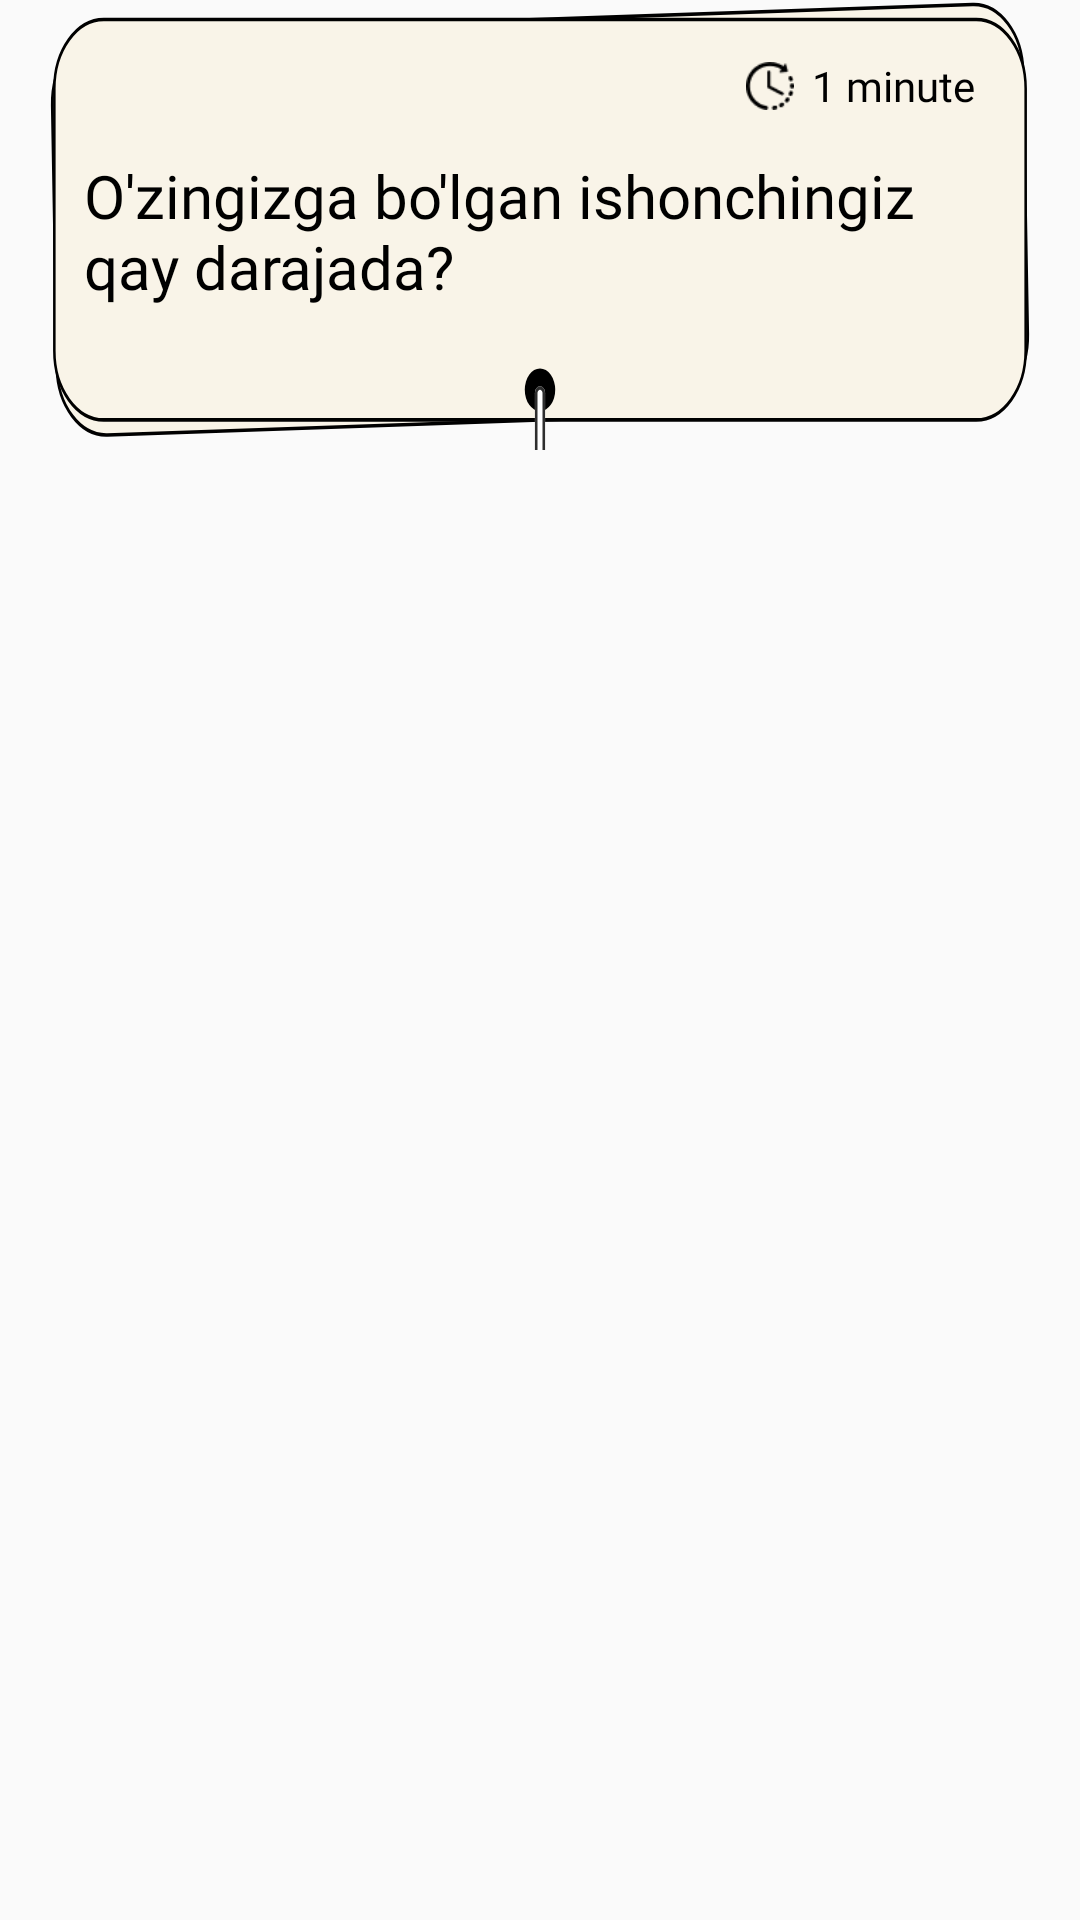

Write the Android layout XML for this screen, with the resource values it uses.
<!-- AndroidManifest.xml: application theme Theme.Psychology_Tests -->
<!-- res/layout/test_layout.xml -->
<?xml version="1.0" encoding="utf-8"?>
<androidx.constraintlayout.widget.ConstraintLayout xmlns:android="http://schemas.android.com/apk/res/android"
    android:layout_width="match_parent"
    android:layout_height="wrap_content"
    xmlns:app="http://schemas.android.com/apk/res-auto">




        <androidx.constraintlayout.widget.ConstraintLayout
            android:id="@+id/karta"
            android:layout_width="match_parent"
            android:layout_height="150dp"
            app:cardCornerRadius="12dp"
            android:background="@drawable/test1"
            android:layout_marginHorizontal="16sp"
            app:layout_constraintTop_toTopOf="parent">


            <ImageView
                android:id="@+id/icon2"
                android:layout_width="20dp"
                android:layout_height="16dp"
                android:src="@drawable/soat"
                android:layout_marginEnd="4dp"
                app:layout_constraintBottom_toBottomOf="@id/minutes"
                app:layout_constraintEnd_toStartOf="@id/minutes"
                app:layout_constraintHorizontal_bias="1"
                app:layout_constraintTop_toTopOf="@id/minutes" />

            <TextView
                android:id="@+id/minutes"
                android:layout_width="wrap_content"
                android:layout_height="wrap_content"
                android:text="1 minute"
                android:fontFamily="@font/montserrat"
                android:layout_margin="19dp"
                app:layout_constraintTop_toTopOf="parent"
                app:layout_constraintEnd_toEndOf="parent"
                android:textColor="@color/black"

                />


            <TextView
                android:id="@+id/heading"
                android:layout_width="0dp"
                android:layout_height="wrap_content"
                android:ellipsize="end"
                android:maxLines="3"
                android:fontFamily="@font/montserrat_bold"
                android:paddingHorizontal="12dp"
                android:text="O'zingizga bo'lgan ishonchingiz qay darajada?"
                android:textColor="@color/black"
                android:textSize="20sp"
                app:layout_constraintBottom_toBottomOf="parent"
                app:layout_constraintEnd_toEndOf="parent"
                app:layout_constraintStart_toStartOf="parent"
                app:layout_constraintTop_toTopOf="parent"
                app:layout_constraintVertical_bias="0.52" />







        </androidx.constraintlayout.widget.ConstraintLayout>










</androidx.constraintlayout.widget.ConstraintLayout>
<!-- resources referenced by this layout -->
<resources>
  <color name="black">#FF000000</color>
  <!-- drawable soat: png bitmap (drawable, 779 bytes) -->
  <!-- drawable test1 (drawable) -->
  <vector xmlns:android="http://schemas.android.com/apk/res/android"
      android:width="388dp"
      android:height="127dp"
      android:viewportWidth="388"
      android:viewportHeight="127">
    <path
        android:strokeWidth="1"
        android:pathData="M20.65,9.77L364.55,1.26A19.5,19.5 50.46,0 1,384.53 20.27L386.36,94.25A19.5,19.5 110.98,0 1,367.35 114.22L23.45,122.74A19.5,19.5 56.14,0 1,3.47 103.73L1.64,29.75A19.5,19.5 113.15,0 1,20.65 9.77z"
        android:fillColor="#F9F4E8"
        android:strokeColor="#000000"/>
    <path
        android:strokeWidth="1"
        android:pathData="M22,5.5L366,5.5A19.5,19.5 0,0 1,385.5 25L385.5,99A19.5,19.5 0,0 1,366 118.5L22,118.5A19.5,19.5 0,0 1,2.5 99L2.5,25A19.5,19.5 0,0 1,22 5.5z"
        android:fillColor="#F9F4E8"
        android:strokeColor="#000000"/>
    <path
        android:pathData="M194,110m-6,0a6,6 0,1 1,12 0a6,6 0,1 1,-12 0"
        android:fillColor="#000000"/>
    <path
        android:pathData="M192,127L192,111C192,109.89 192.9,109 194,109C195.1,109 196,109.89 196,111L196,127L192,127Z"
        android:fillColor="#ffffff"/>
    <group>
      <clip-path
          android:pathData="M192,127L192,111C192,109.89 192.9,109 194,109C195.1,109 196,109.89 196,111L196,127L192,127Z"/>
      <path
          android:pathData="M191,127L191,111C191,109.34 192.34,108 194,108L194,110C193.45,110 193,110.45 193,111L193,127L191,127ZM194,108C195.66,108 197,109.34 197,111L197,127L195,127L195,111C195,110.45 194.55,110 194,110L194,108ZM196,127L192,127L196,127ZM191,111C191,109.34 192.34,108 194,108L194,108C195.66,108 197,109.34 197,111L195,111C195,110.45 194.55,110 194,110C193.45,110 193,110.45 193,111L191,111Z"
          android:fillColor="#2E2E2E"/>
    </group>
  </vector>
  <style name="Theme.Psychology_Tests" parent="Theme.AppCompat.Light.NoActionBar">
          
          <item name="colorPrimary">@color/purple_500</item>
          <item name="colorPrimaryVariant">@color/purple_700</item>
          <item name="colorOnPrimary">@color/white</item>
          
          <item name="colorSecondary">@color/teal_200</item>
          <item name="colorSecondaryVariant">@color/teal_700</item>
          <item name="colorOnSecondary">@color/black</item>
          
          <item name="android:statusBarColor" tools:targetApi="l">?attr/colorPrimaryVariant</item>
          
  
  
  
      </style>
  <color name="purple_500">#FF6200EE</color>
  <color name="purple_700">#FF3700B3</color>
  <color name="white">#FFFFFFFF</color>
  <color name="teal_200">#FF03DAC5</color>
  <color name="teal_700">#FF018786</color>
</resources>
